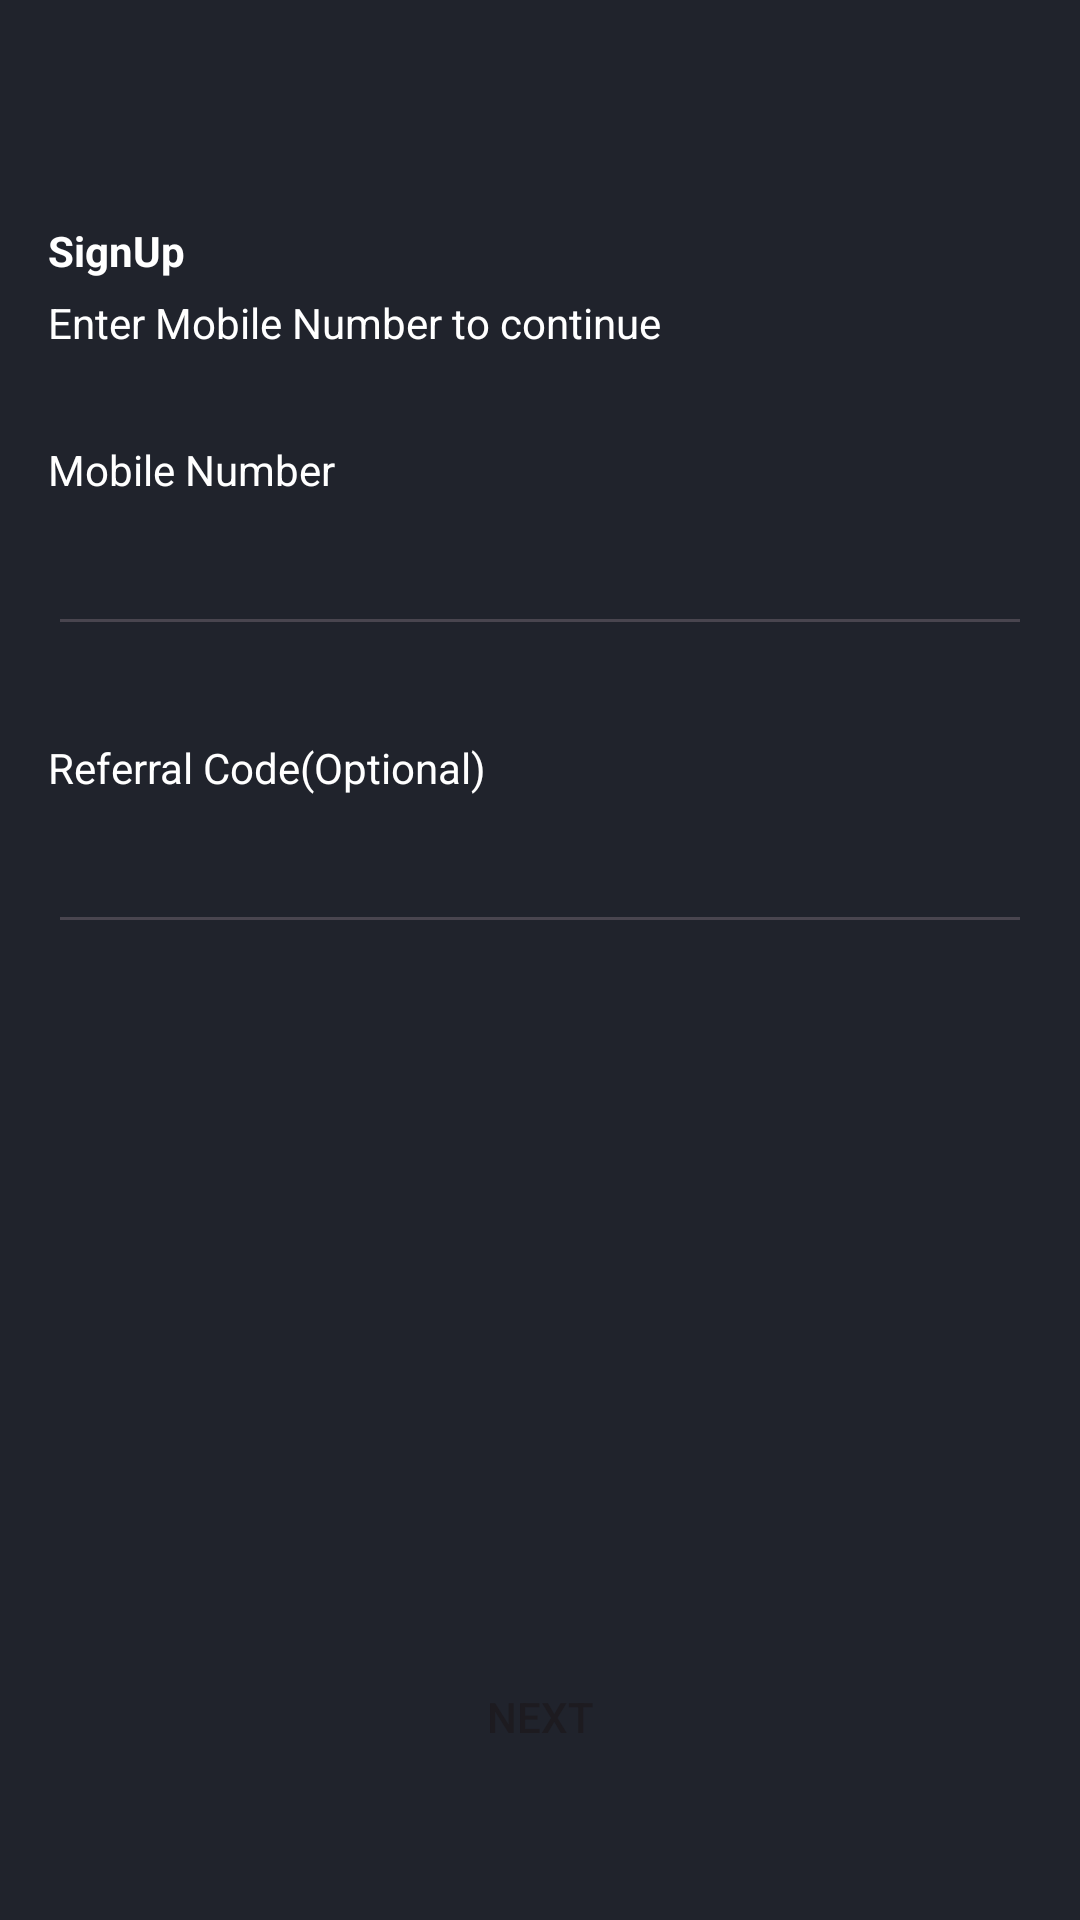

Write the Android layout XML for this screen, with the resource values it uses.
<!-- AndroidManifest.xml: application theme Theme.AngelOne -->
<!-- res/layout/activity_main2.xml -->
<RelativeLayout xmlns:android="http://schemas.android.com/apk/res/android"
    xmlns:tools="http://schemas.android.com/tools"
    android:layout_width="match_parent"
    android:layout_height="match_parent"
    android:padding="16dp"
    android:background="#20232c"
    tools:context=".Login_Signup.MainActivity1">

    <ImageButton
        android:id="@+id/backButton"
        android:layout_width="wrap_content"
        android:layout_height="wrap_content"
        android:src="@drawable/baseline_arrow_back_24"
        android:background="@android:color/transparent"
        android:layout_alignParentStart="true"
        android:layout_alignParentTop="true"
        android:layout_marginTop="8dp" />
    <TextView
        android:id="@+id/textview1"
        android:layout_width="match_parent"
        android:layout_height="wrap_content"
        android:layout_marginTop="50dp"
        android:text="SignUp"
        android:textColor="@color/white"
        android:textStyle="bold"
        android:layout_below="@+id/backButton" />
    <TextView
        android:id="@+id/textview2"
        android:layout_width="match_parent"
        android:layout_height="wrap_content"
        android:layout_marginTop="5dp"
        android:text="Enter Mobile Number to continue"
        android:textColor="@color/white"
        android:layout_below="@+id/textview1" />
    <TextView
        android:id="@+id/textview3"
        android:layout_width="match_parent"
        android:layout_height="wrap_content"
        android:text="Mobile Number"
        android:textColor="@color/white"
        android:layout_marginTop="30dp"
        android:layout_below="@+id/textview2" />

    <EditText
        android:id="@+id/mobileEditText"
        android:layout_width="388dp"
        android:layout_height="wrap_content"
        android:layout_below="@id/textview3"
        android:layout_marginTop="8dp"
        android:textColor="@color/white"
        android:inputType="phone" />
    <View
        android:id="@+id/line"
        android:layout_width="match_parent"
        android:layout_height="1dp"
        android:layout_below="@id/mobileEditText"/>

    <TextView
        android:id="@+id/textview4"
        android:layout_width="match_parent"
        android:layout_height="wrap_content"
        android:text="Referral Code(Optional)"
        android:textColor="@color/white"
        android:layout_marginTop="30dp"
        android:layout_below="@+id/line" />

    <EditText
        android:id="@+id/referralcode"
        android:layout_width="388dp"
        android:layout_height="wrap_content"
        android:layout_below="@id/textview4"
        android:textColor="@color/white"
        android:layout_marginTop="8dp"
        android:inputType="phone" />
    <View
        android:layout_width="match_parent"
        android:layout_height="1dp"
        android:layout_below="@id/referralcode"/>

    <Button
        android:id="@+id/enterButton"
        android:layout_width="match_parent"
        android:layout_height="wrap_content"
        android:layout_below="@id/mobileEditText"
        android:layout_marginTop="333dp"
        android:background="@drawable/btn_signup"
        android:text="Next" />

</RelativeLayout>
<!-- resources referenced by this layout -->
<resources>
  <color name="white">#FFFFFFFF</color>
  <style name="Theme.AngelOne" parent="Base.Theme.AngelOne" />
  <style name="Base.Theme.AngelOne" parent="Theme.Material3.DayNight.NoActionBar">
          
          
      </style>
</resources>
